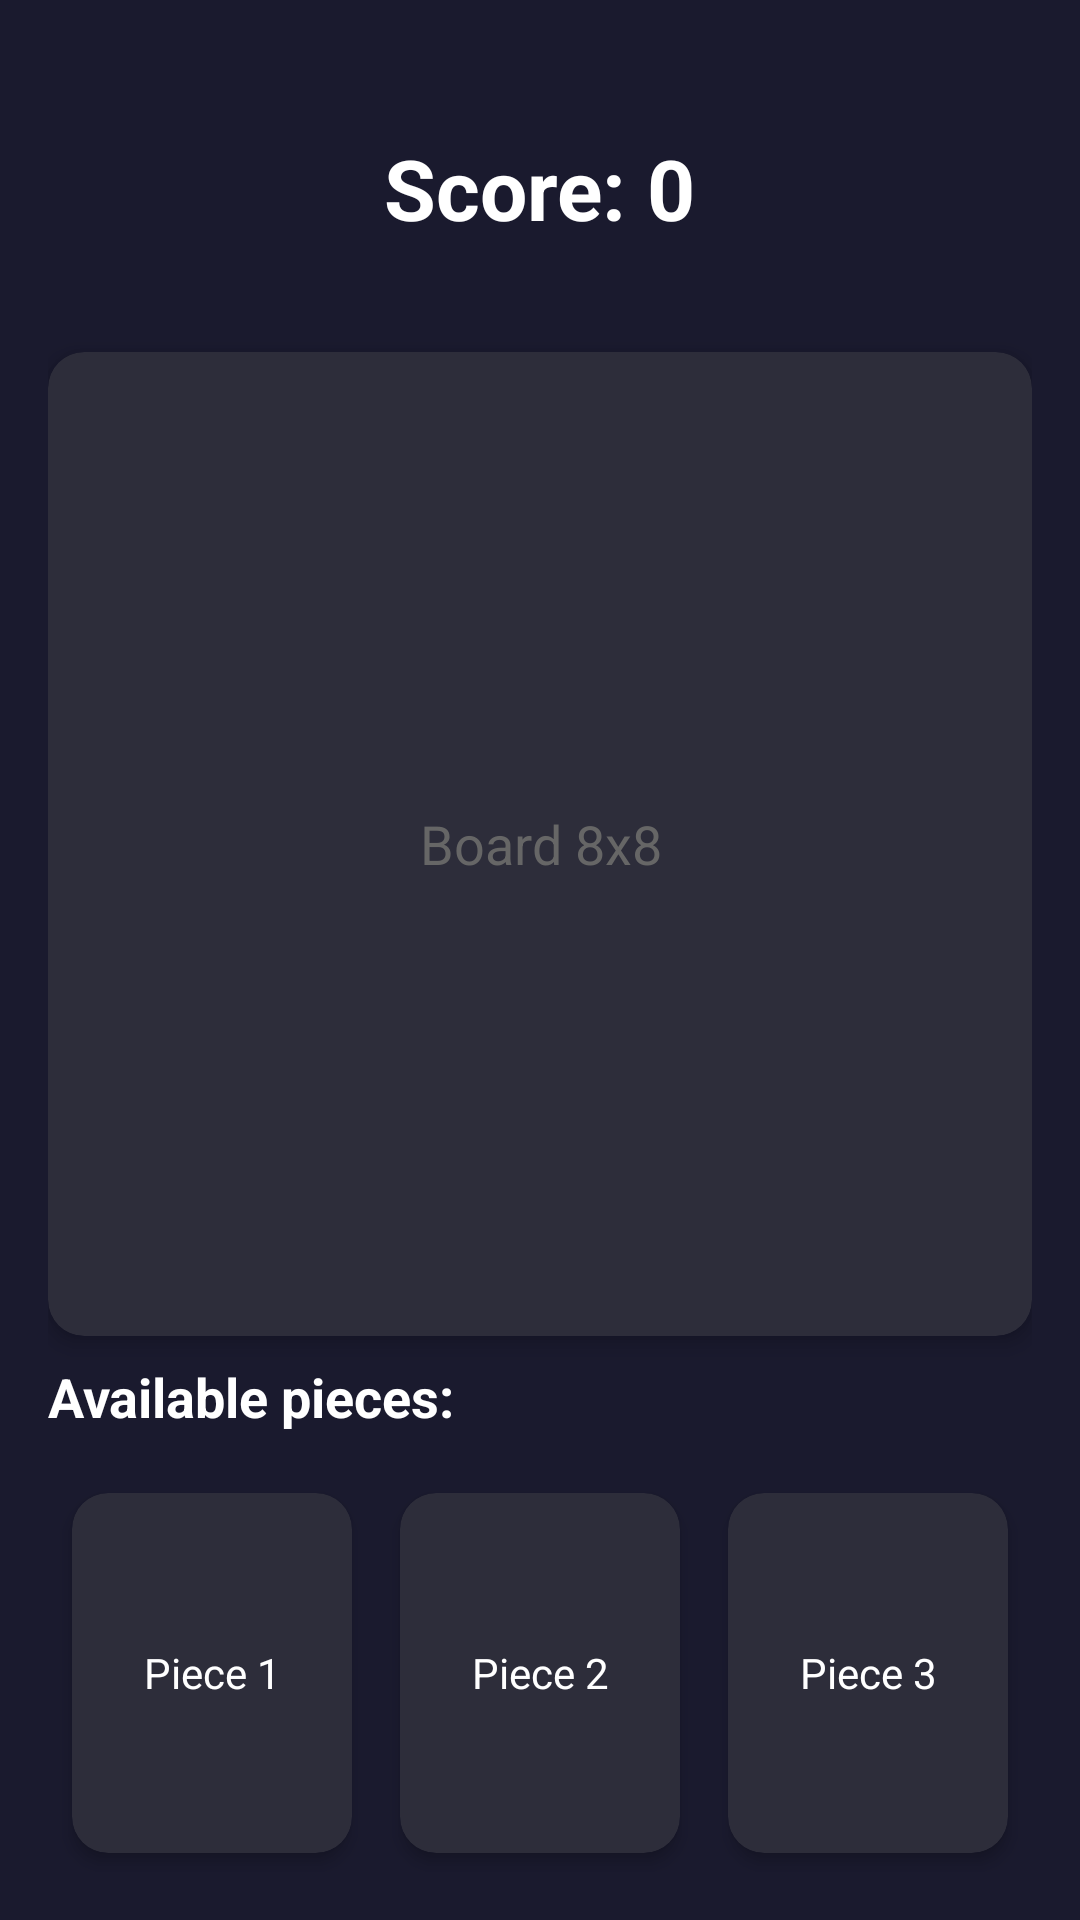

The Android layout XML behind this screen, and the referenced resources:
<!-- AndroidManifest.xml: application theme Theme.BlockBlast -->
<!-- res/layout/activity_game.xml -->
<?xml version="1.0" encoding="utf-8"?>
<androidx.constraintlayout.widget.ConstraintLayout
    xmlns:android="http://schemas.android.com/apk/res/android"
    xmlns:app="http://schemas.android.com/apk/res-auto"
    xmlns:tools="http://schemas.android.com/tools"
    android:layout_width="match_parent"
    android:layout_height="match_parent"
    android:padding="16dp"
    android:background="#1A1A2E"
    tools:context=".GameActivity">

    <TextView
        android:id="@+id/tvScore"
        android:layout_width="wrap_content"
        android:layout_height="wrap_content"
        android:text="Score: 0"
        android:textSize="28sp"
        android:textStyle="bold"
        android:textColor="#FFFFFF"
        android:padding="12dp"
        app:layout_constraintLeft_toLeftOf="parent"
        app:layout_constraintRight_toRightOf="parent"
        app:layout_constraintTop_toTopOf="parent"
        android:layout_marginTop="16dp"/>

    <androidx.cardview.widget.CardView
        android:id="@+id/boardContainer"
        android:layout_width="0dp"
        android:layout_height="0dp"
        app:layout_constraintTop_toBottomOf="@id/tvScore"
        app:layout_constraintLeft_toLeftOf="parent"
        app:layout_constraintRight_toRightOf="parent"
        app:layout_constraintDimensionRatio="1:1"
        android:layout_marginTop="24dp"
        android:layout_marginBottom="24dp"
        app:cardCornerRadius="12dp"
        app:cardElevation="4dp"
        app:cardBackgroundColor="#2D2D3A">

        <TextView
            android:id="@+id/tvBoardPlaceholder"
            android:layout_width="match_parent"
            android:layout_height="match_parent"
            android:text="Board 8x8"
            android:gravity="center"
            android:textSize="18sp"
            android:textColor="#666666"/>

    </androidx.cardview.widget.CardView>

    <TextView
        android:id="@+id/tvPiecesLabel"
        android:layout_width="wrap_content"
        android:layout_height="wrap_content"
        android:text="Available pieces:"
        android:textSize="18sp"
        android:textStyle="bold"
        android:textColor="#FFFFFF"
        android:layout_marginTop="8dp"
        app:layout_constraintTop_toBottomOf="@id/boardContainer"
        app:layout_constraintLeft_toLeftOf="parent"/>

    <LinearLayout
        android:id="@+id/piecesContainer"
        android:layout_width="match_parent"
        android:layout_height="wrap_content"
        android:layout_marginTop="12dp"
        android:orientation="horizontal"
        android:gravity="center"
        android:weightSum="3"
        app:layout_constraintTop_toBottomOf="@id/tvPiecesLabel"
        app:layout_constraintLeft_toLeftOf="parent"
        app:layout_constraintRight_toRightOf="parent">

        <androidx.cardview.widget.CardView
            android:id="@+id/piece1Container"
            android:layout_width="0dp"
            android:layout_height="120dp"
            android:layout_weight="1"
            android:layout_margin="8dp"
            app:cardCornerRadius="12dp"
            app:cardElevation="3dp"
            app:cardBackgroundColor="#2D2D3A">

            <TextView
                android:id="@+id/piece1Text"
                android:layout_width="match_parent"
                android:layout_height="match_parent"
                android:text="Piece 1"
                android:gravity="center"
                android:textSize="14sp"
                android:textColor="#FFFFFF"/>
        </androidx.cardview.widget.CardView>

        <androidx.cardview.widget.CardView
            android:id="@+id/piece2Container"
            android:layout_width="0dp"
            android:layout_height="120dp"
            android:layout_weight="1"
            android:layout_margin="8dp"
            app:cardCornerRadius="12dp"
            app:cardElevation="3dp"
            app:cardBackgroundColor="#2D2D3A">

            <TextView
                android:id="@+id/piece2Text"
                android:layout_width="match_parent"
                android:layout_height="match_parent"
                android:text="Piece 2"
                android:gravity="center"
                android:textSize="14sp"
                android:textColor="#FFFFFF"/>
        </androidx.cardview.widget.CardView>

        <androidx.cardview.widget.CardView
            android:id="@+id/piece3Container"
            android:layout_width="0dp"
            android:layout_height="120dp"
            android:layout_weight="1"
            android:layout_margin="8dp"
            app:cardCornerRadius="12dp"
            app:cardElevation="3dp"
            app:cardBackgroundColor="#2D2D3A">

            <TextView
                android:id="@+id/piece3Text"
                android:layout_width="match_parent"
                android:layout_height="match_parent"
                android:text="Piece 3"
                android:gravity="center"
                android:textSize="14sp"
                android:textColor="#FFFFFF"/>
        </androidx.cardview.widget.CardView>
    </LinearLayout>

    <Button
        android:id="@+id/btnNewGame"
        android:layout_width="wrap_content"
        android:layout_height="wrap_content"
        android:text="New Game"
        android:textSize="16sp"
        android:paddingLeft="24dp"
        android:paddingRight="24dp"
        android:layout_marginTop="24dp"
        app:layout_constraintTop_toBottomOf="@id/piecesContainer"
        app:layout_constraintLeft_toLeftOf="parent"
        app:layout_constraintRight_toRightOf="parent"/>

</androidx.constraintlayout.widget.ConstraintLayout>
<!-- resources referenced by this layout -->
<resources>
  <style name="Theme.BlockBlast" parent="android:Theme.Material.Light.NoActionBar" />
</resources>
